The GitHub repository shrinidhi0811/leaflookalike-detector contains a labelled image folder "dataset_bg_removed" with 10 categories: alpinia galanga, azadirachta indica, basella alba, jasminum, mentha, murraya koenigii, nerium oleander, plectranthus amboinicus, syzygium jambos, trigonella foenum graecum. Examples follow, each with its label.

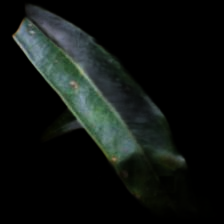
Label: syzygium jambos

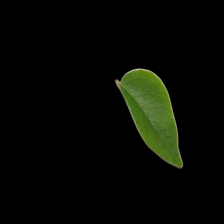
Label: murraya koenigii

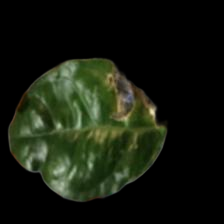
Label: jasminum

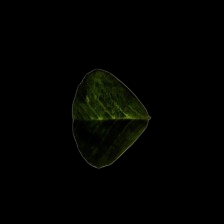
Label: trigonella foenum graecum

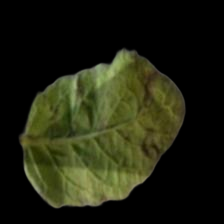
Label: mentha

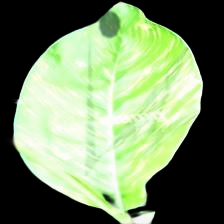
Label: alpinia galanga
